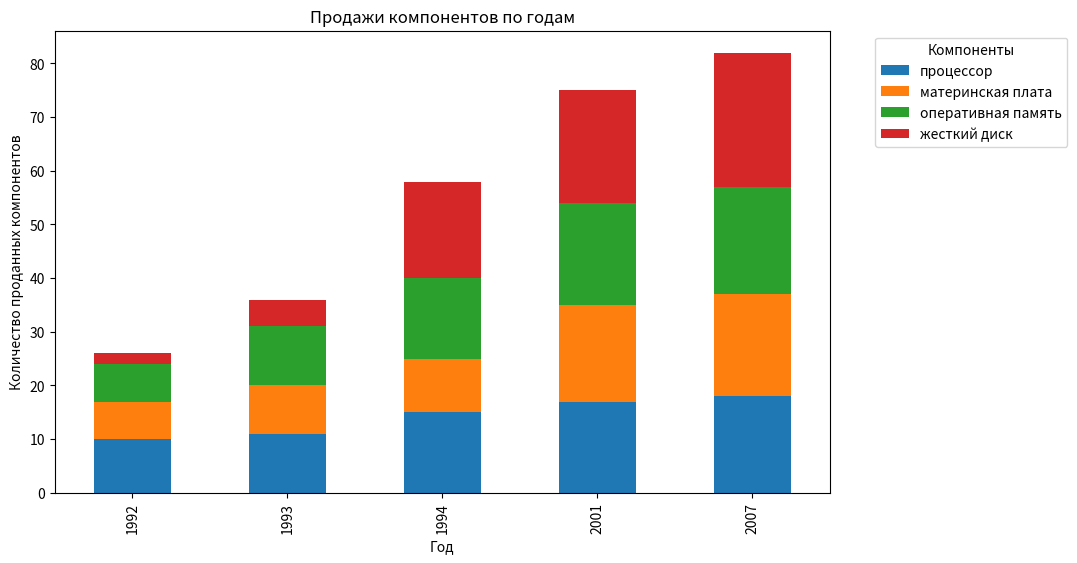

The script that saved this image:
import pandas as pd
import matplotlib.pyplot as plt

data = {
    'год': [1992, 1993, 1994, 2001, 2007],
    'процессор': [10, 11, 15, 17, 18],
    'материнская плата': [7, 9, 10, 18, 19],
    'оперативная память': [7, 11, 15, 19, 20],
    'жесткий диск': [2, 5, 18, 21, 25]
}

df = pd.DataFrame(data)

# Построение столбиковой диаграммы
ax = df.plot(x='год', kind='bar', stacked=True, figsize=(10, 6))
plt.title('Продажи компонентов по годам')
plt.xlabel('Год')
plt.ylabel('Количество проданных компонентов')
plt.legend(title='Компоненты', bbox_to_anchor=(1.05, 1), loc='upper left')

plt.show()

